Run: headless pygame with SDL's dummy video driver; simulated clock (each Clock.tick advances the game by its frame time, no real sleeping); random seed 0; keys injected as events and as key.get_pressed() state; no mouse input.
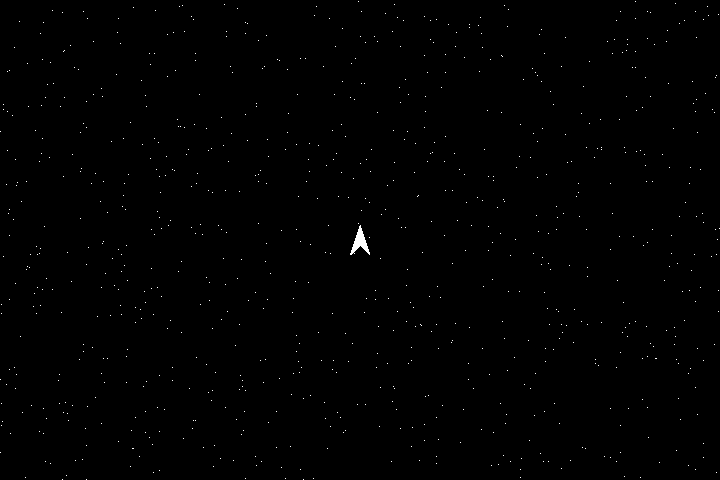
Frame 1 of 4 · flips 1–60 · no input
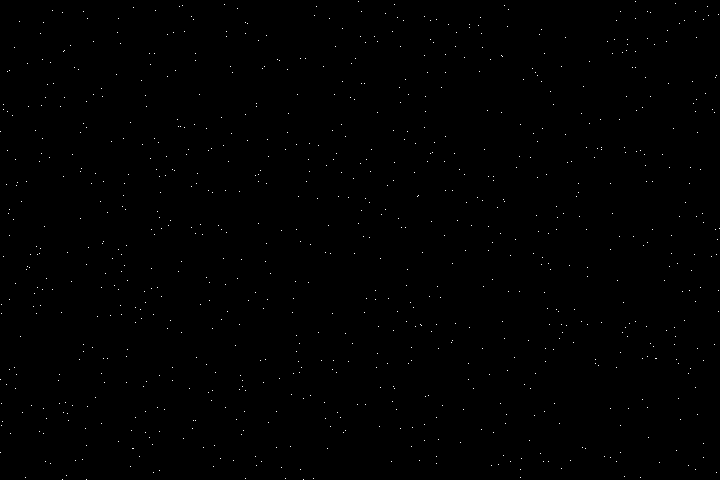
Frame 2 of 4 · flips 61–180 · tapped SPACE, RETURN · held RIGHT (→), D
Frame 3 of 4 · flips 181–300 · held DOWN (↓), S · screen unchanged from frame 2, image omitted
Frame 4 of 4 · flips 301–420 · held LEFT (←), A, UP (↑), W · screen same as frame 1, image omitted

The pygame program that drew these frames:

import os
import sys
import random

import pygame
from pygame.locals import *

SCREEN_SIZE = [720, 480]
FPS = 60
print(FPS)

# Initialize screen
pygame.init()
screen = pygame.display.set_mode(SCREEN_SIZE)
pygame.display.set_caption("Juego en PyGame to guapo")
clock = pygame.time.Clock()

class Background(pygame.sprite.Sprite):
    """The randomly created background
    Returns: background object
    """
    def __init__(self):
        pygame.sprite.Sprite.__init__(self)

        # Create image and rect variables, needed for the group
        self.image = pygame.Surface(SCREEN_SIZE)
        self.rect = self.image.get_rect()

        # Draw the stars into the background
        self.star_rate = 0.0025
        self.star_points = int((SCREEN_SIZE[0] * SCREEN_SIZE[1]) * self.star_rate)
        for i in range(self.star_points):
            pos = [random.randrange(SCREEN_SIZE[0]),
                   random.randrange(SCREEN_SIZE[1])]
            pygame.draw.line(self.image, (255, 255, 255), pos, pos)

background = Background()


class Ship(pygame.sprite.Sprite):
    def __init__(self):
        # Initialize the sprite
        pygame.sprite.Sprite.__init__(self)
        cs = 10  # (Cube Size) this is used for changing the size of the ship

        # Create image and rect variables, needed for the group
        self.image = pygame.Surface((cs*2, cs*3), flags=SRCALPHA)
        self.rect = self.image.get_rect()
        self.rect.center = (SCREEN_SIZE[0]/2, SCREEN_SIZE[1]/2)

        # Draw the ship
        points = [[cs, 0], [cs*2, cs*3], [cs, cs*2], [0, cs*3]]
        pygame.draw.polygon(self.image, (255, 255, 255), points)

        # Movement
        self.move_velocity = 500 / FPS
        self.velocity_x_p = 0  # Positive x
        self.velocity_x_n = 0  # Negative x
        self.velocity_y_p = 0  # Positive y
        self.velocity_y_n = 0  # Negative y

    def update(self):
        ship.rect.centerx += ship.velocity_x_p - ship.velocity_x_n
        ship.rect.centery += ship.velocity_y_p - ship.velocity_y_n


ship = Ship()


# Group that contains the sprites needed for the game.
game = pygame.sprite.Group(background)
ship_ = pygame.sprite.Group(ship)

# Group that contains the sprites needed for the main meny.
menu = pygame.sprite.Group()

def main():
    # Event loop
    while True:
        for event in pygame.event.get():
            if event.type == KEYDOWN:
                if event.key == K_w:
                    ship.velocity_y_n = ship.move_velocity
                elif event.key == K_a:
                    ship.velocity_x_n = ship.move_velocity
                elif event.key == K_s:
                    ship.velocity_y_p = ship.move_velocity
                elif event.key == K_d:
                    ship.velocity_x_p = ship.move_velocity
                elif event.key == K_ESCAPE:
                    return 0

            if event.type == KEYUP:
                if event.key == K_w:
                    ship.velocity_y_n = 0
                elif event.key == K_a:
                    ship.velocity_x_n = 0
                elif event.key == K_s:
                    ship.velocity_y_p = 0
                elif event.key == K_d:
                    ship.velocity_x_p = 0

            elif event.type == QUIT:
                return 0

#       ship.rect = ship.rect.move(ship.movex, ship.movey)
        ship_.update()
        game.draw(screen)
        ship_.draw(screen)
        pygame.display.flip()
        clock.tick(FPS)


if __name__ == '__main__':
    exit = main()
    sys.exit(exit)
